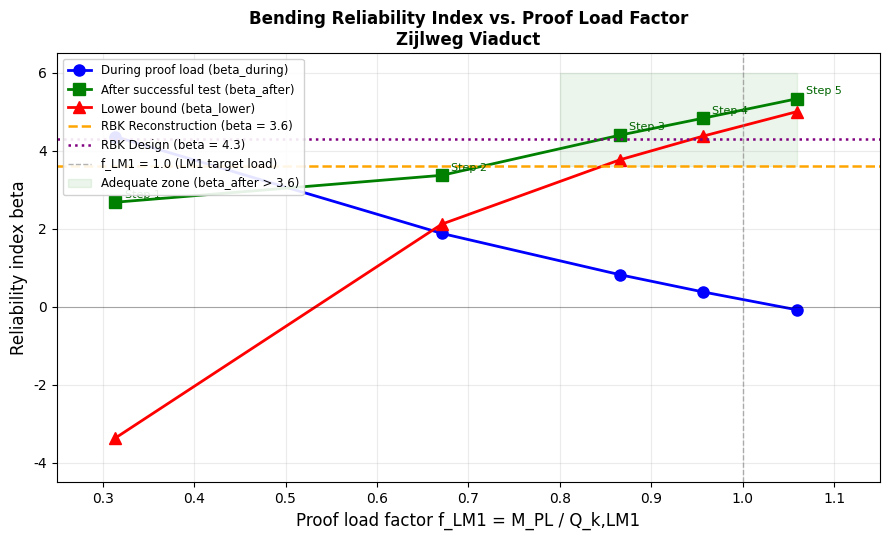

The matplotlib source for this figure:
# generate_figure_5_3.py
# Figure 5.3: Bending reliability vs proof load factor
# Author: Neguse Solomon Mekonnen

import numpy as np
import matplotlib.pyplot as plt
import matplotlib
matplotlib.rcParams['font.family'] = 'Times New Roman'

f_LM1       = [0.314, 0.671, 0.866, 0.956, 1.059]
beta_during = [4.36,   1.88,  0.821, 0.384, -0.076]
beta_after  = [2.68,   3.37,  4.40,  4.83,   5.33]
beta_lower  = [-3.36,  2.12,  3.77,  4.37,   5.00]

fig, ax = plt.subplots(figsize=(9, 5.5))
fig.patch.set_facecolor('white')

ax.plot(f_LM1, beta_during, 'b-o', linewidth=2.0, markersize=8,
        label='During proof load (beta_during)')
ax.plot(f_LM1, beta_after,  'g-s', linewidth=2.0, markersize=8,
        label='After successful test (beta_after)')
ax.plot(f_LM1, beta_lower,  'r-^', linewidth=2.0, markersize=8,
        label='Lower bound (beta_lower)')

ax.axhline(y=3.6, color='orange', linewidth=1.8, linestyle='--',
           label='RBK Reconstruction (beta = 3.6)')
ax.axhline(y=4.3, color='purple', linewidth=1.8, linestyle=':',
           label='RBK Design (beta = 4.3)')
ax.axhline(y=0,   color='black',  linewidth=0.8, linestyle='-', alpha=0.3)
ax.axvline(x=1.0, color='grey',   linewidth=1.0, linestyle='--', alpha=0.6,
           label='f_LM1 = 1.0 (LM1 target load)')

for i, (f, ba) in enumerate(zip(f_LM1, beta_after)):
    ax.annotate(f'Step {i+1}', xy=(f, ba), xytext=(f+0.01, ba+0.12),
                fontsize=8, color='darkgreen', fontname='Times New Roman')

ax.fill_between([0.8, 1.059], [3.6, 3.6], [6.0, 6.0],
                alpha=0.08, color='green', label='Adequate zone (beta_after > 3.6)')

ax.set_xlabel('Proof load factor f_LM1 = M_PL / Q_k,LM1',
              fontsize=12, fontname='Times New Roman')
ax.set_ylabel('Reliability index beta',
              fontsize=12, fontname='Times New Roman')
ax.set_title('Bending Reliability Index vs. Proof Load Factor\nZijlweg Viaduct',
             fontsize=12, fontname='Times New Roman', fontweight='bold')
ax.legend(loc='upper left', fontsize=8.5, framealpha=0.9)
ax.set_xlim([0.25, 1.15])
ax.set_ylim([-4.5, 6.5])
ax.grid(True, alpha=0.25)
ax.tick_params(labelsize=10)
plt.tight_layout()
plt.savefig('Fig5.3_bending_reliability.png', dpi=300, bbox_inches='tight')
plt.close()
print('Saved: Fig5.3_bending_reliability.png')
